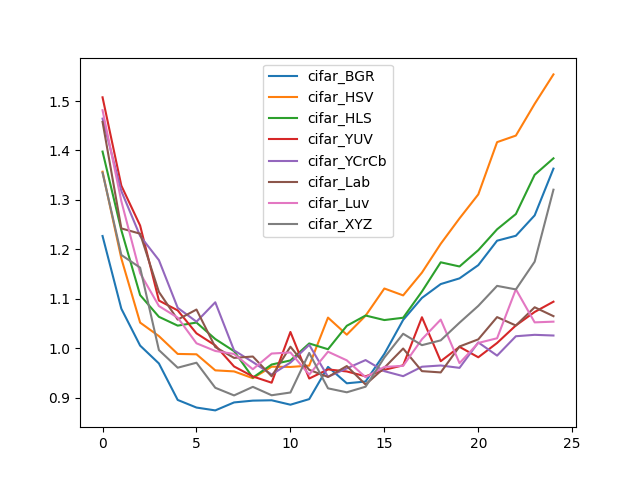

The table this chart was drawn from, first rows:
, cifar_BGR, cifar_HSV, cifar_HLS, cifar_YUV, cifar_YCrCb, cifar_Lab, cifar_Luv, cifar_XYZ
0, 1.227, 1.357, 1.398, 1.508, 1.464, 1.458, 1.482, 1.355
1, 1.08, 1.182, 1.239, 1.329, 1.318, 1.242, 1.297, 1.188
2, 1.005, 1.052, 1.107, 1.248, 1.227, 1.232, 1.152, 1.163
3, 0.969, 1.024, 1.063, 1.096, 1.178, 1.114, 1.085, 0.9961
4, 0.8952, 0.9883, 1.046, 1.076, 1.082, 1.058, 1.062, 0.9604
5, 0.8798, 0.9875, 1.052, 1.03, 1.054, 1.078, 1.01, 0.9705
6, 0.874, 0.955, 1.018, 1.006, 1.093, 1.002, 0.9943, 0.9198
7, 0.8901, 0.9529, 0.9939, 0.9629, 0.9955, 0.9802, 0.9882, 0.9043
8, 0.8938, 0.9392, 0.9403, 0.9427, 0.9718, 0.9831, 0.9573, 0.9216
9, 0.8945, 0.9625, 0.9668, 0.9301, 0.9466, 0.943, 0.9891, 0.9046
10, 0.8855, 0.9619, 0.9751, 1.033, 0.9708, 1.003, 0.9912, 0.9102
11, 0.8968, 0.9646, 1.009, 0.9385, 1.007, 0.9561, 0.9465, 0.9903
12, 0.962, 1.062, 0.9978, 0.9569, 0.942, 0.9417, 0.9928, 0.9186
13, 0.9289, 1.027, 1.045, 0.9528, 0.959, 0.9637, 0.9753, 0.9106
14, 0.9324, 1.066, 1.066, 0.943, 0.9758, 0.9263, 0.9412, 0.922
15, 0.9884, 1.121, 1.057, 0.9561, 0.9534, 0.9603, 0.962, 0.981
16, 1.057, 1.107, 1.062, 0.9653, 0.9433, 0.9992, 0.9642, 1.029
17, 1.102, 1.153, 1.115, 1.063, 0.9624, 0.9535, 1.018, 1.006
18, 1.13, 1.211, 1.174, 0.9736, 0.9649, 0.9509, 1.058, 1.016
19, 1.141, 1.263, 1.165, 1.003, 0.9601, 1.003, 0.9697, 1.051
20, 1.168, 1.311, 1.198, 0.9815, 1.012, 1.018, 1.011, 1.086
21, 1.217, 1.417, 1.24, 1.01, 0.9849, 1.063, 1.02, 1.126
22, 1.227, 1.43, 1.271, 1.046, 1.024, 1.046, 1.119, 1.119
23, 1.269, 1.494, 1.351, 1.073, 1.027, 1.083, 1.052, 1.175
24, 1.363, 1.554, 1.384, 1.094, 1.026, 1.065, 1.054, 1.321
